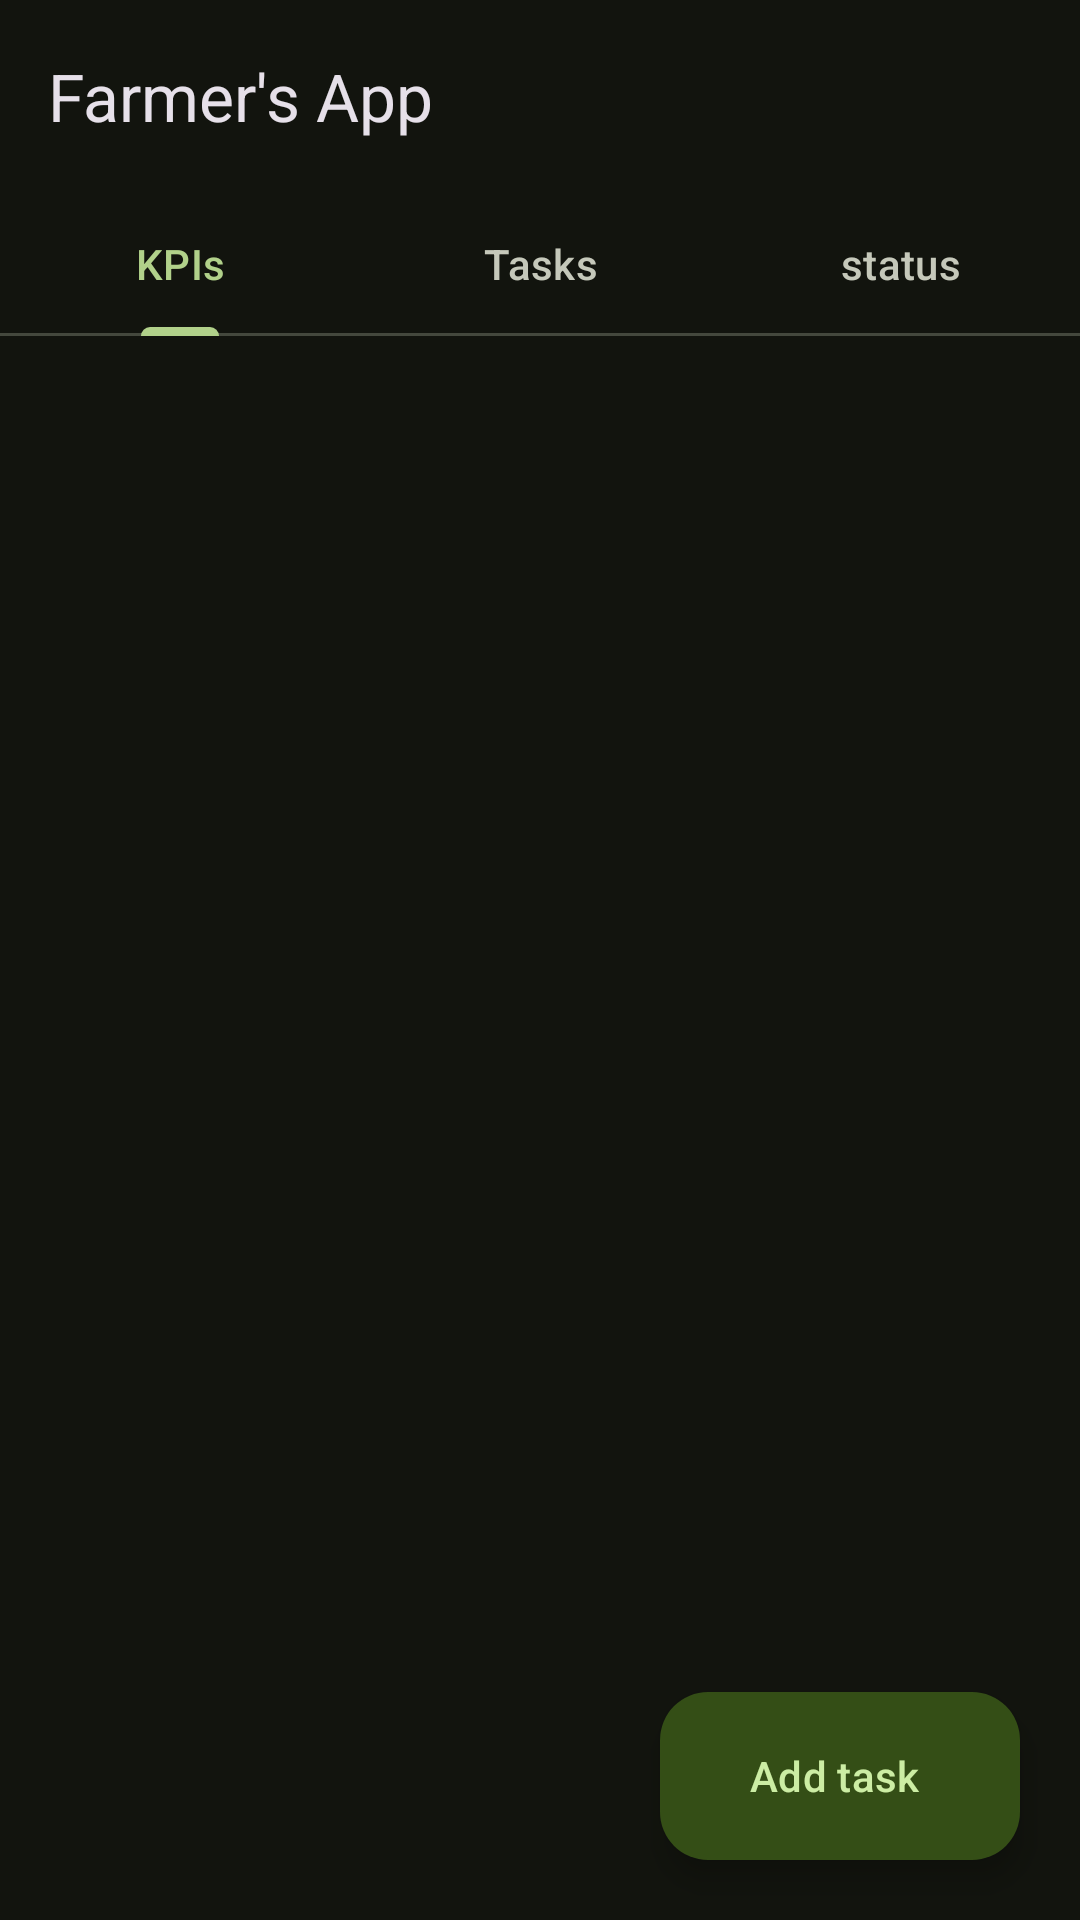

Android layout source for this screen:
<!-- AndroidManifest.xml: application theme Theme.App -->
<!-- res/layout/activity_main.xml -->
<?xml version="1.0" encoding="utf-8"?>
<layout xmlns:app="http://schemas.android.com/apk/res-auto"
    xmlns:tools="http://schemas.android.com/tools"
    tools:context=".MainActivity">
<androidx.constraintlayout.widget.ConstraintLayout xmlns:android="http://schemas.android.com/apk/res/android"
    android:layout_width="match_parent"
    android:layout_height="match_parent">
    <com.google.android.material.appbar.AppBarLayout
        android:layout_width="match_parent"
        android:layout_height="wrap_content"
        app:layout_constraintTop_toTopOf="parent"
        android:id="@+id/bar">

        <com.google.android.material.appbar.MaterialToolbar
            android:id="@+id/topAppBar"
            android:layout_width="match_parent"
            android:layout_height="wrap_content"
            android:minHeight="?attr/actionBarSize"
            app:title="Farmer's App" />

    </com.google.android.material.appbar.AppBarLayout>
    <com.google.android.material.tabs.TabLayout
        android:layout_width="match_parent"
        android:layout_height="wrap_content"
        app:tabMode="fixed"
        android:id="@+id/tab"
        app:layout_constraintTop_toBottomOf="@id/bar">

        <com.google.android.material.tabs.TabItem
            android:layout_width="wrap_content"
            android:layout_height="wrap_content"
            android:text="@string/kpis"
            />

        <com.google.android.material.tabs.TabItem
            android:layout_width="wrap_content"
            android:layout_height="wrap_content"
            android:text="@string/tasks"
            />

        <com.google.android.material.tabs.TabItem
            android:layout_width="wrap_content"
            android:layout_height="wrap_content"
            android:text="@string/status"
            />

    </com.google.android.material.tabs.TabLayout>
    <androidx.viewpager2.widget.ViewPager2
        android:layout_width="match_parent"
        android:layout_height="0dp"
        android:id="@+id/viewPager"
        app:layout_constraintTop_toBottomOf="@id/tab"
        app:layout_constraintBottom_toBottomOf="parent">

    </androidx.viewpager2.widget.ViewPager2>
    <com.google.android.material.floatingactionbutton.ExtendedFloatingActionButton
        android:layout_width="wrap_content"
        android:layout_height="wrap_content"
        app:layout_constraintRight_toRightOf="parent"
        app:layout_constraintBottom_toBottomOf="parent"
        android:layout_margin="20dp"
        android:text="Add task"
        app:srcCompat="@drawable/baseline_add_24"/>
</androidx.constraintlayout.widget.ConstraintLayout>
</layout>
<!-- resources referenced by this layout -->
<resources>
  <string name="kpis">KPIs</string>
  <string name="status">status</string>
  <string name="tasks">Tasks</string>
  <color name="md_theme_primary">#B1D18A</color>
  <color name="md_theme_onPrimary">#1E3702</color>
  <color name="md_theme_primaryContainer">#344E16</color>
  <color name="md_theme_onPrimaryContainer">#CCEDA4</color>
  <color name="md_theme_secondary">#B4D087</color>
  <color name="md_theme_onSecondary">#223600</color>
  <color name="md_theme_secondaryContainer">#374D13</color>
  <color name="md_theme_onSecondaryContainer">#D0EDA1</color>
  <color name="md_theme_tertiary">#80D5CF</color>
  <color name="md_theme_onTertiary">#003735</color>
  <color name="md_theme_tertiaryContainer">#00504C</color>
  <color name="md_theme_onTertiaryContainer">#9DF1EB</color>
  <color name="md_theme_error">#FFB4AB</color>
  <color name="md_theme_onError">#690005</color>
  <color name="md_theme_errorContainer">#93000A</color>
  <color name="md_theme_onErrorContainer">#FFDAD6</color>
  <color name="md_theme_background">#12140E</color>
  <color name="md_theme_onBackground">#E2E3D8</color>
  <color name="md_theme_surface">#12140E</color>
  <color name="md_theme_onSurface">#E2E3D8</color>
  <color name="md_theme_surfaceVariant">#44483D</color>
  <color name="md_theme_onSurfaceVariant">#C5C8BA</color>
  <color name="md_theme_outline">#8E9285</color>
  <color name="md_theme_outlineVariant">#44483D</color>
  <color name="md_theme_inverseSurface">#E2E3D8</color>
  <color name="md_theme_inverseOnSurface">#2F312A</color>
  <color name="md_theme_inversePrimary">#4B662C</color>
  <color name="md_theme_primaryFixed">#CCEDA4</color>
  <color name="md_theme_onPrimaryFixed">#0F2000</color>
  <color name="md_theme_primaryFixedDim">#B1D18A</color>
  <color name="md_theme_onPrimaryFixedVariant">#344E16</color>
  <color name="md_theme_secondaryFixed">#D0EDA1</color>
  <color name="md_theme_onSecondaryFixed">#121F00</color>
  <color name="md_theme_secondaryFixedDim">#B4D087</color>
  <color name="md_theme_onSecondaryFixedVariant">#374D13</color>
  <color name="md_theme_tertiaryFixed">#9DF1EB</color>
  <color name="md_theme_onTertiaryFixed">#00201E</color>
  <color name="md_theme_tertiaryFixedDim">#80D5CF</color>
  <color name="md_theme_onTertiaryFixedVariant">#00504C</color>
  <color name="md_theme_surfaceDim">#12140E</color>
  <color name="md_theme_surfaceBright">#373A33</color>
  <color name="md_theme_surfaceContainerLowest">#0C0F09</color>
  <color name="md_theme_surfaceContainerLow">#1A1C16</color>
  <color name="md_theme_surfaceContainer">#1E201A</color>
  <color name="md_theme_surfaceContainerHigh">#282B24</color>
  <color name="md_theme_surfaceContainerHighest">#33362E</color>
</resources>
